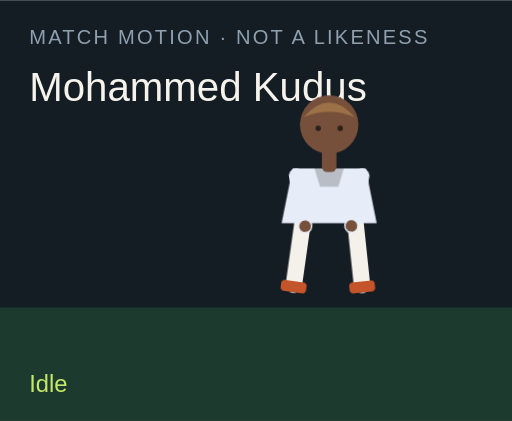
t = 0.00 s
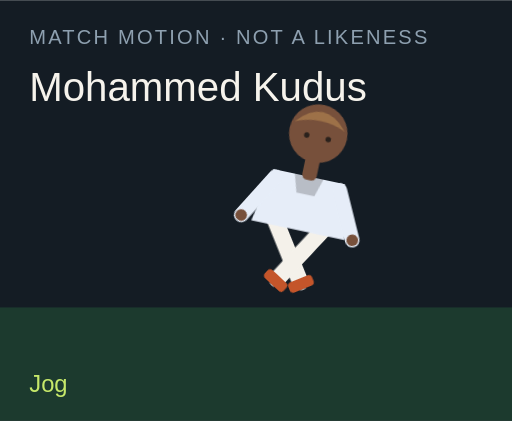
t = 1.50 s
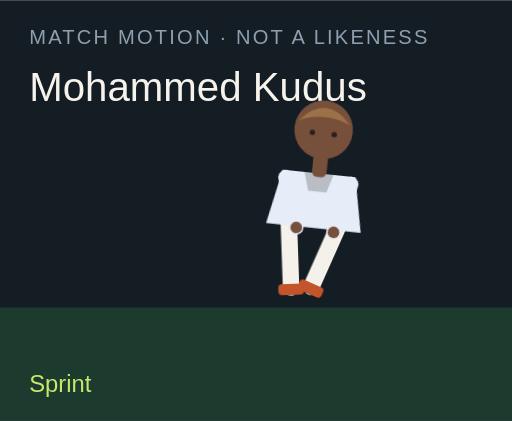
t = 3.00 s
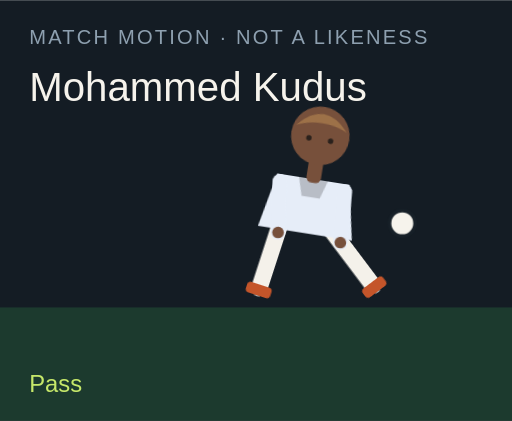
t = 4.50 s
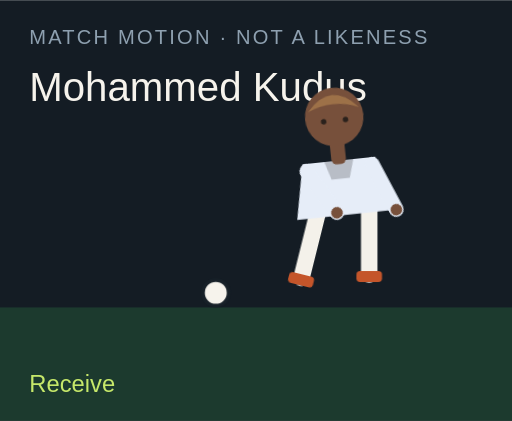
t = 6.00 s
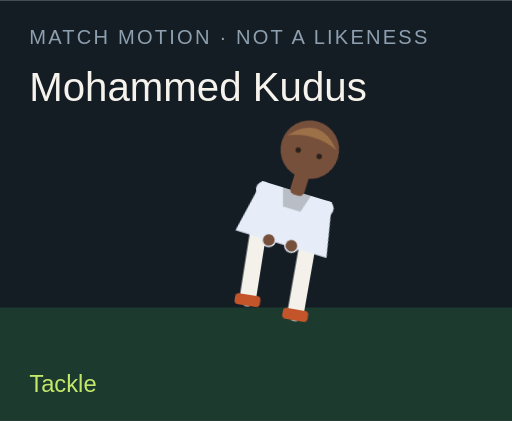
t = 7.50 s

The animated SVG that drew these frames (rendered in a browser with its animation timeline set to each time). Animation: 18 CSS @keyframes rules; one cycle of 9.00 s, repeats indefinitely.

<?xml version="1.0" encoding="UTF-8"?>
<svg xmlns="http://www.w3.org/2000/svg" viewBox="0 0 280 230" role="img">
  <style>@media (prefers-reduced-motion: reduce){animate,animateTransform{display:none}}</style>
  <rect width="280" height="230" fill="#141c24"/>
  <rect y="168" width="280" height="62" fill="#1c3a2e"/>
  <text x="16" y="24" fill="#8ea0b0" font-family="Arial,sans-serif" font-size="11" letter-spacing="1.2">MATCH MOTION · NOT A LIKENESS</text>
  <text x="16" y="55" fill="#f6f3ec" font-family="Impact,sans-serif" font-size="22">Mohammed Kudus</text>
  <circle r="7" fill="#f6f3ec" stroke="#172028" stroke-width="2" id="motion-15776" cx="150" cy="160" opacity="0">
    
    
    
  </circle>
  <g transform="translate(132 40)">
    <g id="motion-15798" transform="rotate(0 48 90)">
      
      <g id="motion-15800" transform="translate(0 0)">
        
        <g transform="translate(34 78)"><g id="motion-15802" transform="rotate(8)"><path d="M0 0 V38" stroke="#f4f1ea" stroke-width="9" stroke-linecap="round"/><rect x="-7" y="36" width="14" height="6" rx="2" fill="#c4552a"/></g></g>
        <g transform="translate(62 78)"><g id="motion-15804" transform="rotate(-6)"><path d="M0 0 V38" stroke="#f4f1ea" stroke-width="9" stroke-linecap="round"/><rect x="-7" y="36" width="14" height="6" rx="2" fill="#c4552a"/></g></g>
        <path d="M28 52 h40 l6 30 H22 Z" fill="#e6edf8"/>
        <path d="M40 52 h16 l-3 10 H43 Z" fill="#000" opacity=".2"/>
        <g transform="translate(30 56)"><g id="motion-15806" transform="rotate(-10)"><path d="M0 0 V28" stroke="#e6edf8" stroke-width="8" stroke-linecap="round"/><circle cx="0" cy="28" r="3.2" fill="#77503b"/></g></g>
        <g transform="translate(66 56)"><g id="motion-15808" transform="rotate(12)"><path d="M0 0 V28" stroke="#e6edf8" stroke-width="8" stroke-linecap="round"/><circle cx="0" cy="28" r="3.2" fill="#77503b"/></g></g>
        <rect x="44" y="40" width="8" height="14" rx="3" fill="#77503b"/>
        <circle cx="48" cy="28" r="16" fill="#77503b"/>
        <path d="M34 24 Q48 8 62 24 Q48 18 34 24" fill="#9d7148"/>
        <circle cx="42" cy="30" r="1.5" fill="#2a211c"/><circle cx="54" cy="30" r="1.5" fill="#2a211c"/>
      </g>
    </g>
  </g>
  <text x="16" y="214" fill="#c6e86a" font-family="Arial,sans-serif" font-size="13" opacity="1" id="motion-15780">Idle</text><text x="16" y="214" fill="#c6e86a" font-family="Arial,sans-serif" font-size="13" opacity="0" id="motion-15782">Jog</text><text x="16" y="214" fill="#c6e86a" font-family="Arial,sans-serif" font-size="13" opacity="0" id="motion-15784">Sprint</text><text x="16" y="214" fill="#c6e86a" font-family="Arial,sans-serif" font-size="13" opacity="0" id="motion-15786">Dribble</text><text x="16" y="214" fill="#c6e86a" font-family="Arial,sans-serif" font-size="13" opacity="0" id="motion-15788">Pass</text><text x="16" y="214" fill="#c6e86a" font-family="Arial,sans-serif" font-size="13" opacity="0" id="motion-15790">Shoot</text><text x="16" y="214" fill="#c6e86a" font-family="Arial,sans-serif" font-size="13" opacity="0" id="motion-15792">Receive</text><text x="16" y="214" fill="#c6e86a" font-family="Arial,sans-serif" font-size="13" opacity="0" id="motion-15794">Tackle</text><text x="16" y="214" fill="#c6e86a" font-family="Arial,sans-serif" font-size="13" opacity="0" id="motion-15796">Arms wide</text>
<style>@keyframes track-15777{0%{cx:150px}11.1%{cx:156px}22.2%{cx:164px}33.300000000000004%{cx:142px}44.4%{cx:190px}55.60000000000001%{cx:250px}66.7%{cx:118px}77.8%{cx:150px}88.9%{cx:150px}100%{cx:150px}}@keyframes track-15778{0%{cy:160px}11.1%{cy:158px}22.2%{cy:154px}33.300000000000004%{cy:156px}44.4%{cy:148px}55.60000000000001%{cy:96px}66.7%{cy:160px}77.8%{cy:160px}88.9%{cy:160px}100%{cy:160px}}@keyframes track-15779{0%{opacity:0}11.1%{opacity:0}22.2%{opacity:0}33.300000000000004%{opacity:1}44.4%{opacity:1}55.60000000000001%{opacity:1}66.7%{opacity:1}77.8%{opacity:0}88.9%{opacity:0}100%{opacity:0}}@keyframes track-15781{0%{opacity:1}11.1%{opacity:0}22.2%{opacity:0}33.300000000000004%{opacity:0}44.4%{opacity:0}55.60000000000001%{opacity:0}66.7%{opacity:0}77.8%{opacity:0}88.9%{opacity:0}100%{opacity:1}}@keyframes track-15783{0%{opacity:0}11.1%{opacity:1}22.2%{opacity:0}33.300000000000004%{opacity:0}44.4%{opacity:0}55.60000000000001%{opacity:0}66.7%{opacity:0}77.8%{opacity:0}88.9%{opacity:0}100%{opacity:0}}@keyframes track-15785{0%{opacity:0}11.1%{opacity:0}22.2%{opacity:1}33.300000000000004%{opacity:0}44.4%{opacity:0}55.60000000000001%{opacity:0}66.7%{opacity:0}77.8%{opacity:0}88.9%{opacity:0}100%{opacity:0}}@keyframes track-15787{0%{opacity:0}11.1%{opacity:0}22.2%{opacity:0}33.300000000000004%{opacity:1}44.4%{opacity:0}55.60000000000001%{opacity:0}66.7%{opacity:0}77.8%{opacity:0}88.9%{opacity:0}100%{opacity:0}}@keyframes track-15789{0%{opacity:0}11.1%{opacity:0}22.2%{opacity:0}33.300000000000004%{opacity:0}44.4%{opacity:1}55.60000000000001%{opacity:0}66.7%{opacity:0}77.8%{opacity:0}88.9%{opacity:0}100%{opacity:0}}@keyframes track-15791{0%{opacity:0}11.1%{opacity:0}22.2%{opacity:0}33.300000000000004%{opacity:0}44.4%{opacity:0}55.60000000000001%{opacity:1}66.7%{opacity:0}77.8%{opacity:0}88.9%{opacity:0}100%{opacity:0}}@keyframes track-15793{0%{opacity:0}11.1%{opacity:0}22.2%{opacity:0}33.300000000000004%{opacity:0}44.4%{opacity:0}55.60000000000001%{opacity:0}66.7%{opacity:1}77.8%{opacity:0}88.9%{opacity:0}100%{opacity:0}}@keyframes track-15795{0%{opacity:0}11.1%{opacity:0}22.2%{opacity:0}33.300000000000004%{opacity:0}44.4%{opacity:0}55.60000000000001%{opacity:0}66.7%{opacity:0}77.8%{opacity:1}88.9%{opacity:0}100%{opacity:0}}@keyframes track-15797{0%{opacity:0}11.1%{opacity:0}22.2%{opacity:0}33.300000000000004%{opacity:0}44.4%{opacity:0}55.60000000000001%{opacity:0}66.7%{opacity:0}77.8%{opacity:0}88.9%{opacity:1}100%{opacity:0}}@keyframes track-15799{0%{transform:rotate(0deg)}11.1%{transform:rotate(8deg)}22.2%{transform:rotate(16deg)}33.300000000000004%{transform:rotate(6deg)}44.4%{transform:rotate(4deg)}55.60000000000001%{transform:rotate(14deg)}66.7%{transform:rotate(-6deg)}77.8%{transform:rotate(34deg)}88.9%{transform:rotate(0deg)}100%{transform:rotate(0deg)}}@keyframes track-15801{0%{transform:translate(0px,0px)}11.1%{transform:translate(0px,-3px)}22.2%{transform:translate(0px,-6px)}33.300000000000004%{transform:translate(0px,-2px)}44.4%{transform:translate(0px,2px)}55.60000000000001%{transform:translate(0px,-4px)}66.7%{transform:translate(0px,1px)}77.8%{transform:translate(0px,10px)}88.9%{transform:translate(0px,-8px)}100%{transform:translate(0px,0px)}}@keyframes track-15803{0%{transform:rotate(8deg)}11.1%{transform:rotate(-26deg)}22.2%{transform:rotate(-42deg)}33.300000000000004%{transform:rotate(-8deg)}44.4%{transform:rotate(6deg)}55.60000000000001%{transform:rotate(12deg)}66.7%{transform:rotate(20deg)}77.8%{transform:rotate(-8deg)}88.9%{transform:rotate(-8deg)}100%{transform:rotate(8deg)}}@keyframes track-15805{0%{transform:rotate(-6deg)}11.1%{transform:rotate(24deg)}22.2%{transform:rotate(38deg)}33.300000000000004%{transform:rotate(18deg)}44.4%{transform:rotate(-38deg)}55.60000000000001%{transform:rotate(-54deg)}66.7%{transform:rotate(6deg)}77.8%{transform:rotate(-22deg)}88.9%{transform:rotate(8deg)}100%{transform:rotate(-6deg)}}@keyframes track-15807{0%{transform:rotate(-10deg)}11.1%{transform:rotate(24deg)}22.2%{transform:rotate(36deg)}33.300000000000004%{transform:rotate(-18deg)}44.4%{transform:rotate(10deg)}55.60000000000001%{transform:rotate(-24deg)}66.7%{transform:rotate(-30deg)}77.8%{transform:rotate(12deg)}88.9%{transform:rotate(-58deg)}100%{transform:rotate(-10deg)}}@keyframes track-15809{0%{transform:rotate(12deg)}11.1%{transform:rotate(-20deg)}22.2%{transform:rotate(-32deg)}33.300000000000004%{transform:rotate(14deg)}44.4%{transform:rotate(-26deg)}55.60000000000001%{transform:rotate(18deg)}66.7%{transform:rotate(-22deg)}77.8%{transform:rotate(-6deg)}88.9%{transform:rotate(58deg)}100%{transform:rotate(12deg)}}@media(prefers-reduced-motion:no-preference){#motion-15776{animation:track-15777 9s linear infinite both,track-15778 9s linear infinite both,track-15779 9s steps(1,end) infinite both}#motion-15780{animation:track-15781 9s steps(1,end) infinite both}#motion-15782{animation:track-15783 9s steps(1,end) infinite both}#motion-15784{animation:track-15785 9s steps(1,end) infinite both}#motion-15786{animation:track-15787 9s steps(1,end) infinite both}#motion-15788{animation:track-15789 9s steps(1,end) infinite both}#motion-15790{animation:track-15791 9s steps(1,end) infinite both}#motion-15792{animation:track-15793 9s steps(1,end) infinite both}#motion-15794{animation:track-15795 9s steps(1,end) infinite both}#motion-15796{animation:track-15797 9s steps(1,end) infinite both}#motion-15798{animation:track-15799 9s linear infinite both}#motion-15800{animation:track-15801 9s linear infinite both}#motion-15802{animation:track-15803 9s linear infinite both}#motion-15804{animation:track-15805 9s linear infinite both}#motion-15806{animation:track-15807 9s linear infinite both}#motion-15808{animation:track-15809 9s linear infinite both}}</style></svg>
